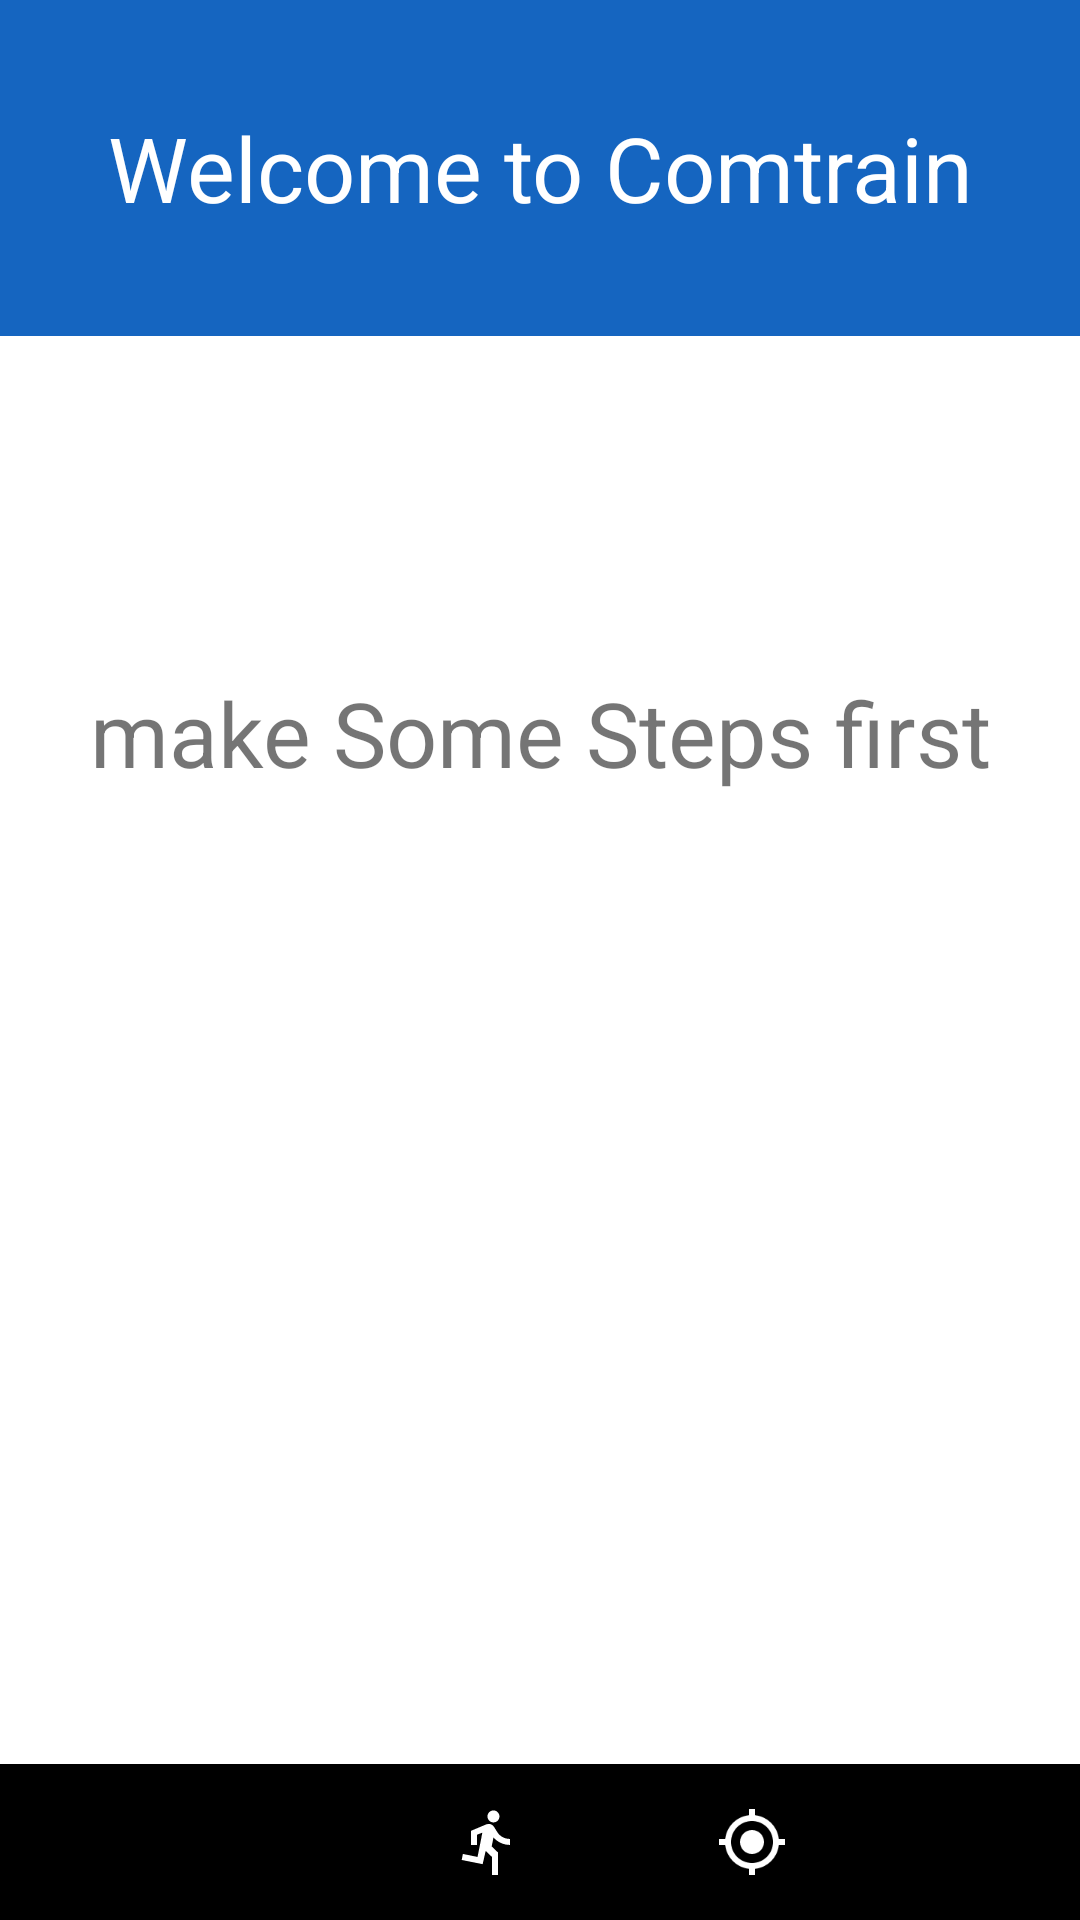

Write the Android layout XML for this screen, with the resource values it uses.
<!-- AndroidManifest.xml: application theme Theme.ComTrain -->
<!-- res/layout/activity_main.xml -->
<?xml version="1.0" encoding="utf-8"?>
<androidx.constraintlayout.widget.ConstraintLayout xmlns:android="http://schemas.android.com/apk/res/android"
    xmlns:app="http://schemas.android.com/apk/res-auto"
    xmlns:tools="http://schemas.android.com/tools"
    android:layout_width="match_parent"
    android:layout_height="match_parent"
    tools:context=".MainActivity">

    <TextView
        android:id="@+id/titleMain"
        android:layout_width="match_parent"
        android:layout_height="112dp"
        android:background="#1565C0"
        android:gravity="center"
        android:text="Welcome to Comtrain"
        android:textAlignment="center"
        android:textColor="#FFFFFF"
        android:textSize="30sp"
        app:layout_constraintStart_toStartOf="parent"
        app:layout_constraintTop_toTopOf="parent" />

    <LinearLayout
        android:id="@+id/footerWorkout"
        android:layout_width="match_parent"
        android:layout_height="52dp"
        android:background="#000000"
        android:orientation="horizontal"
        app:layout_constraintBottom_toBottomOf="parent"
        app:layout_constraintStart_toStartOf="parent">

        <ImageView
            android:id="@+id/MainToMain"
            android:layout_width="51dp"
            android:layout_height="24dp"
            android:layout_gravity="center_vertical"
            android:layout_weight="1"
            app:srcCompat="@drawable/to_main_svg" />

        <ImageView
            android:id="@+id/MainToStepCounter"
            android:layout_width="24dp"
            android:layout_height="24dp"
            android:layout_gravity="center_vertical"
            android:layout_weight="1"
            app:srcCompat="@drawable/to_step_counter_svg" />

        <ImageView
            android:id="@+id/MainToWorkout"
            android:layout_width="wrap_content"
            android:layout_height="24dp"
            android:layout_gravity="center_vertical"
            android:layout_weight="1"
            app:srcCompat="@drawable/to_workout_svg" />

        <ImageView
            android:id="@+id/MainToPushUp"
            android:layout_width="wrap_content"
            android:layout_height="24dp"
            android:layout_gravity="center_vertical"
            android:layout_weight="1"
            app:srcCompat="@drawable/to_pushup_svg" />
    </LinearLayout>

    <TextView
        android:id="@+id/testData"
        android:layout_width="match_parent"
        android:layout_height="wrap_content"
        android:layout_marginTop="112dp"
        android:gravity="center_horizontal"
        android:text="make Some Steps first"
        android:textSize="30sp"
        app:layout_constraintStart_toStartOf="parent"
        app:layout_constraintTop_toBottomOf="@+id/titleMain" />

</androidx.constraintlayout.widget.ConstraintLayout>
<!-- resources referenced by this layout -->
<resources>
  <!-- drawable to_step_counter_svg (drawable) -->
  <vector xmlns:android="http://schemas.android.com/apk/res/android"
      android:width="18dp"
      android:height="18dp"
      android:viewportWidth="24"
      android:viewportHeight="24">
    <path
        android:pathData="M13.49,5.48c1.1,0 2,-0.9 2,-2s-0.9,-2 -2,-2 -2,0.9 -2,2 0.9,2 2,2zM9.89,19.38l1,-4.4 2.1,2v6h2v-7.5l-2.1,-2 0.6,-3c1.3,1.5 3.3,2.5 5.5,2.5v-2c-1.9,0 -3.5,-1 -4.3,-2.4l-1,-1.6c-0.4,-0.6 -1,-1 -1.7,-1 -0.3,0 -0.5,0.1 -0.8,0.1l-5.2,2.2v4.7h2v-3.4l1.8,-0.7 -1.6,8.1 -4.9,-1 -0.4,2 7,1.4z"
        android:fillColor="#ffffff"/>
  </vector>
  <!-- drawable to_workout_svg (drawable) -->
  <vector xmlns:android="http://schemas.android.com/apk/res/android"
      android:width="18dp"
      android:height="18dp"
      android:viewportWidth="24"
      android:viewportHeight="24">
    <path
        android:pathData="M12,8c-2.21,0 -4,1.79 -4,4s1.79,4 4,4 4,-1.79 4,-4 -1.79,-4 -4,-4zM20.94,11c-0.46,-4.17 -3.77,-7.48 -7.94,-7.94L13,1h-2v2.06C6.83,3.52 3.52,6.83 3.06,11L1,11v2h2.06c0.46,4.17 3.77,7.48 7.94,7.94L11,23h2v-2.06c4.17,-0.46 7.48,-3.77 7.94,-7.94L23,13v-2h-2.06zM12,19c-3.87,0 -7,-3.13 -7,-7s3.13,-7 7,-7 7,3.13 7,7 -3.13,7 -7,7z"
        android:fillColor="#ffffff"/>
  </vector>
  <style name="Theme.ComTrain" parent="Theme.MaterialComponents.DayNight.NoActionBar">
          
          <item name="colorPrimary">@color/black</item>
          <item name="colorPrimaryVariant">@color/purple_700</item>
          <item name="colorOnPrimary">@color/white</item>
          
          <item name="colorSecondary">@color/teal_200</item>
          <item name="colorSecondaryVariant">@color/teal_700</item>
          <item name="colorOnSecondary">@color/black</item>
          
          <item name="android:statusBarColor" tools:targetApi="l">?attr/colorPrimaryVariant</item>
          
      </style>
  <!-- not gathered from this repository: default colours our renderer supplied (Android Studio template values) -->
  <color name="purple_700">#FF3700B3</color>
  <color name="teal_200">#FF03DAC5</color>
  <color name="teal_700">#FF018786</color>
  <color name="black">#FF000000</color>
  <color name="white">#FFFFFFFF</color>
</resources>
